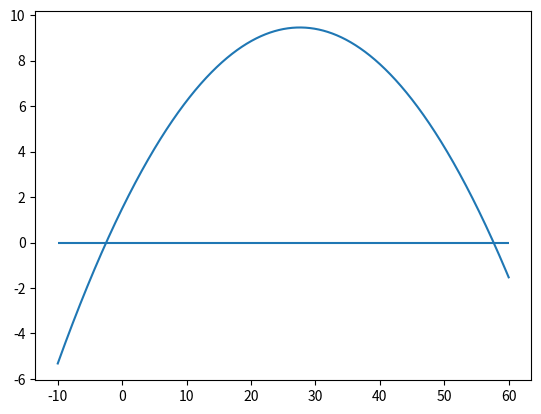
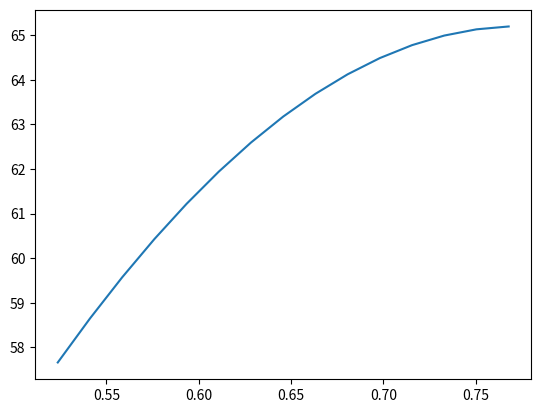

The script that saved these images, in order:
import math as m
import matplotlib.pyplot as plt
import numpy as np
from sympy import *

epsilon = 0.01
x_min = -10
x_max = 60
x = np.linspace(x_min,x_max,10000)
theta_values = []
    
y_initial = 1.5
v_initial = 25
g = 9.81
x0 = 50
x02 = 0
theta_initial = m.radians(30)
y = m.tan(theta_initial)*x - g/(2*v_initial**2*(m.cos(theta_initial))**2)*x**2+y_initial

x1 = Symbol('x')
f = Function('f')(x)
f = m.tan(theta_initial)*x1 - (g/ (2 * v_initial**2 * m.cos(theta_initial)**2) * x1**2) + y_initial
f_prime = diff(f, x1)
f_prime2 = diff(f, x1, 2)


def y(x): 
    return m.tan(theta_initial)*x - g/(2*v_initial**2*(m.cos(theta_initial))**2)*x**2+y_initial

def y_prime(x):
    return -0.659675690427106*x - 6.40533119664628

def y_prime_squared():
    return-0.659675690427106
    
def quadratic_approx(x):
    return y(x0)+y_prime(x0)*(x-x0)+0.5*y_prime_squared()*(x-x0)**2

y_approx_values = []
y_values = []

for i in x:
    y_approx_values.append(quadratic_approx(i))
    y_values.append(y(i))
    


# for i in x:
#     y_values.append(float(y))
plt.hlines(0,x_min,x_max)
# plt.plot(x,y_approx_values)
plt.plot(x,y_values)
plt.show()


for i in x:
    if -epsilon<=quadratic_approx(i)<=epsilon:
        print(float(quadratic_approx(i)),i)

def newton(f,Df,x0,epsilon,max_iter):
    '''Approximate solution of f(x)=0 by Newton's method.

    Parameters
    ----------
    f : function
        Function for which we are searching for a solution f(x)=0.
    Df : function
        Derivative of f(x).
    x0 : number
        Initial guess for a solution f(x)=0.
    epsilon : number
        Stopping criteria is abs(f(x)) < epsilon.
    max_iter : integer
        Maximum number of iterations of Newton's method.

    Returns
    -------
    xn : number
        Implement Newton's method: compute the linear approximation
        of f(x) at xn and find x intercept by the formula
            x = xn - f(xn)/Df(xn)
        Continue until abs(f(xn)) < epsilon and return xn.
        If Df(xn) == 0, return None. If the number of iterations
        exceeds max_iter, then return None.

    Examples
    --------
    >>> f = lambda x: x**2 - x - 1
    >>> Df = lambda x: 2*x - 1
    >>> newton(f,Df,1,1e-8,10)
    Found solution after 5 iterations.
    1.618033988749989
    '''
    xn = x0
    for n in range(0,max_iter):
        fxn = f(xn)
        if abs(fxn) < epsilon:
            # print('Found solution after',n,'iterations.')
            return xn
        Dfxn = Df(xn)
        if Dfxn == 0:
            # print('Zero derivative. No solution found.')
            return None
        xn = xn - fxn/Dfxn
    print('Exceeded maximum iterations. No solution found.')
    return None

f = lambda x: m.tan(theta_initial)*x - g/(2*v_initial**2*(m.cos(theta_initial))**2)*x**2+y_initial
df= lambda x: m.tan(theta_initial) - 2*g/(2*v_initial**2*(m.cos(theta_initial))**2)*x
dff = lambda : - 2*g/(2*v_initial**2*(m.cos(theta_initial))**2)

max_iter=10000
solution = newton(f,df,x0,epsilon,max_iter)
solution2 = newton(f,df,x02,epsilon,max_iter)

print(f'The first solution: {solution}')
print(f'The second solution: {solution2}')

"""Finding the maximum value of the graph"""
# set the expression, y, equal to 0 and solve
result1 = solve(f_prime,x1)
print(result1)


"""sensitivity part"""
theta_sensitivity = np.linspace(m.radians(30),m.radians(45),15)
new_x_values =  []
theta_values = []

while theta_initial <=m.radians(45):
    z = newton(f,df,x0,epsilon,max_iter)
    theta_values.append(theta_initial)
    theta_initial += m.radians(1)
    new_x_values.append(z)

n_theta_values = []
n_new_x_values = []
for element in theta_values:
    if element != None and element>0.06:
        n_theta_values.append(element)
        
for element in new_x_values:
    if element != None:
        n_new_x_values.append(element)
    # if element == None:
    #     n_new_x_values.append(0)
        
plt.plot(n_theta_values,n_new_x_values)
plt.show()
